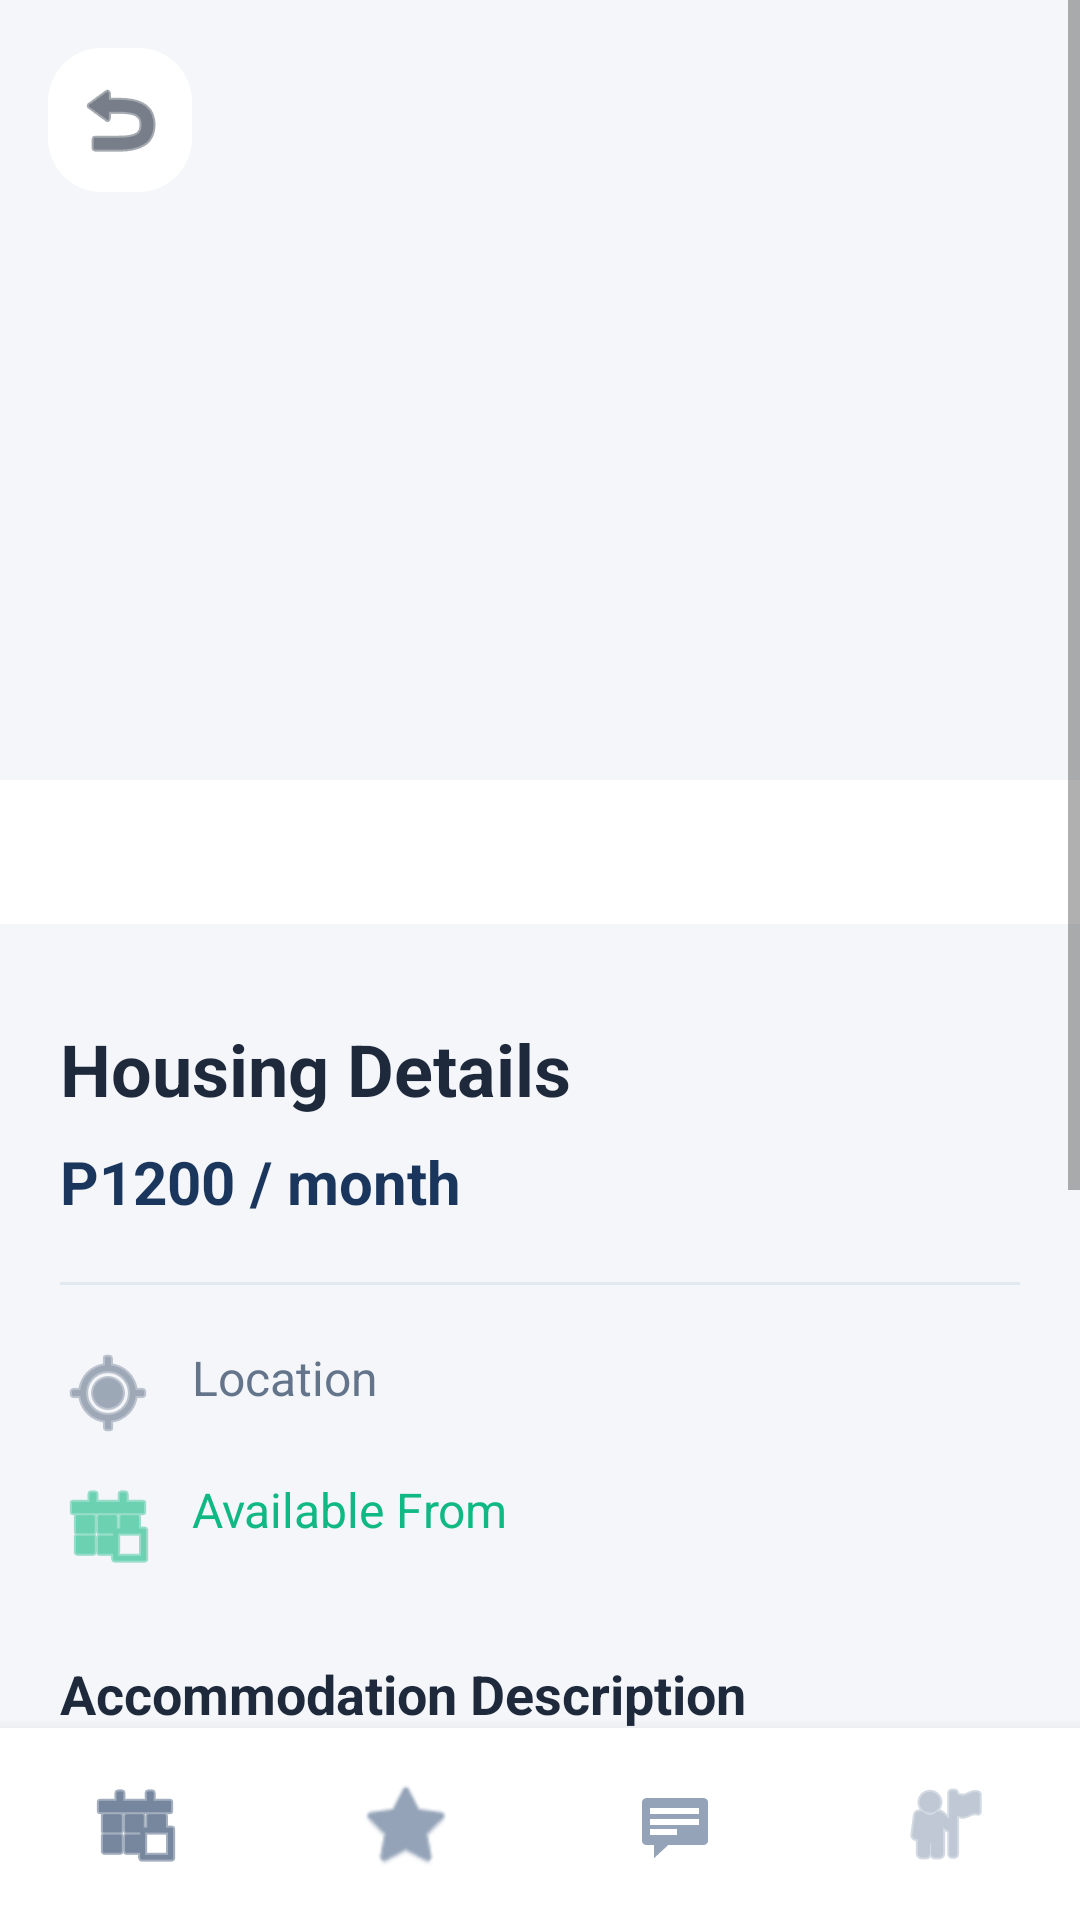

The Android layout XML behind this screen, and the referenced resources:
<!-- AndroidManifest.xml: application theme Theme.Habita -->
<!-- res/layout/activity_details.xml -->
<?xml version="1.0" encoding="utf-8"?>
<LinearLayout xmlns:android="http://schemas.android.com/apk/res/android"
    xmlns:app="http://schemas.android.com/apk/res-auto"
    android:layout_width="match_parent"
    android:layout_height="match_parent"
    android:orientation="vertical"
    android:background="@color/bg_app">

    <ScrollView
        android:layout_width="match_parent"
        android:layout_height="0dp"
        android:layout_weight="1">

        <LinearLayout
            android:layout_width="match_parent"
            android:layout_height="wrap_content"
            android:orientation="vertical">

            
            <RelativeLayout
                android:layout_width="match_parent"
                android:layout_height="320dp">

                <androidx.viewpager2.widget.ViewPager2
                    android:id="@+id/viewPagerDetails"
                    android:layout_width="match_parent"
                    android:layout_height="match_parent" />

                <ImageButton
                    android:id="@+id/btnBack"
                    android:layout_width="48dp"
                    android:layout_height="48dp"
                    android:layout_margin="16dp"
                    android:background="@drawable/bg_card"
                    android:src="@android:drawable/ic_menu_revert"
                    app:tint="@color/text_primary"
                    android:contentDescription="@string/back" />

                <com.google.android.material.tabs.TabLayout
                    android:id="@+id/tabDotsDetails"
                    android:layout_width="match_parent"
                    android:layout_height="wrap_content"
                    android:layout_alignParentBottom="true"
                    android:layout_marginBottom="12dp"
                    app:tabBackground="@android:drawable/presence_online"
                    app:tabGravity="center"
                    app:tabIndicatorHeight="0dp"
                    app:tabMaxWidth="10dp"
                    app:tabRippleColor="@null" />
            </RelativeLayout>

            <LinearLayout
                android:layout_width="match_parent"
                android:layout_height="wrap_content"
                android:orientation="vertical"
                android:padding="20dp">

                <TextView
                    android:id="@+id/txtDetailsTitle"
                    android:layout_width="wrap_content"
                    android:layout_height="wrap_content"
                    android:text="Housing Details"
                    android:textSize="24sp"
                    android:textStyle="bold"
                    android:textColor="@color/text_primary" />

                <TextView
                    android:id="@+id/txtDetailsPrice"
                    android:layout_width="wrap_content"
                    android:layout_height="wrap_content"
                    android:layout_marginTop="8dp"
                    android:text="P1200 / month"
                    android:textSize="20sp"
                    android:textStyle="bold"
                    android:textColor="@color/color_primary" />

                <View
                    android:layout_width="match_parent"
                    android:layout_height="1dp"
                    android:background="@color/divider"
                    android:layout_marginVertical="20dp" />

                <TextView
                    android:id="@+id/txtDetailsLocation"
                    android:layout_width="wrap_content"
                    android:layout_height="wrap_content"
                    android:text="Location"
                    android:textSize="16sp"
                    android:textColor="@color/text_secondary"
                    app:drawableStartCompat="@android:drawable/ic_menu_mylocation"
                    android:drawablePadding="12dp"
                    android:drawableTint="@color/text_secondary" />

                <TextView
                    android:id="@+id/txtDetailsDate"
                    android:layout_width="wrap_content"
                    android:layout_height="wrap_content"
                    android:layout_marginTop="12dp"
                    android:text="Available From"
                    android:textSize="16sp"
                    android:textColor="@color/color_success"
                    app:drawableStartCompat="@android:drawable/ic_menu_today"
                    android:drawablePadding="12dp"
                    android:drawableTint="@color/color_success" />

                <TextView
                    android:layout_width="wrap_content"
                    android:layout_height="wrap_content"
                    android:layout_marginTop="28dp"
                    android:text="Accommodation Description"
                    android:textSize="18sp"
                    android:textStyle="bold"
                    android:textColor="@color/text_primary" />

                <TextView
                    android:id="@+id/txtDescription"
                    android:layout_width="match_parent"
                    android:layout_height="wrap_content"
                    android:layout_marginTop="8dp"
                    android:text="@string/listing_desc_default"
                    android:textSize="15sp"
                    android:textColor="@color/text_body"
                    android:lineSpacingExtra="6dp" />

                <Button
                    android:id="@+id/btnReserve"
                    android:layout_width="match_parent"
                    android:layout_height="56dp"
                    android:layout_marginTop="40dp"
                    android:background="@drawable/bg_primary_button"
                    android:text="Reserve Now"
                    android:textAllCaps="false"
                    android:textColor="@color/white"
                    android:textStyle="bold" />

                <Button
                    android:id="@+id/btnChat"
                    android:layout_width="match_parent"
                    android:layout_height="56dp"
                    android:layout_marginTop="12dp"
                    android:text="Chat with Provider"
                    android:textAllCaps="false"
                    android:textColor="@color/color_primary"
                    style="@style/Widget.MaterialComponents.Button.OutlinedButton" />

            </LinearLayout>
        </LinearLayout>
    </ScrollView>

    
    <LinearLayout
        android:layout_width="match_parent"
        android:layout_height="64dp"
        android:orientation="horizontal"
        android:background="@color/bg_surface"
        android:elevation="8dp"
        android:gravity="center">

        <ImageButton android:id="@+id/navHome" android:layout_width="0dp" android:layout_height="match_parent" android:layout_weight="1" android:background="?attr/selectableItemBackgroundBorderless" android:src="@android:drawable/ic_menu_today" app:tint="@color/tint_icon_active" android:contentDescription="@string/nav_home" />
        <ImageButton android:id="@+id/navSaved" android:layout_width="0dp" android:layout_height="match_parent" android:layout_weight="1" android:background="?attr/selectableItemBackgroundBorderless" android:src="@android:drawable/btn_star_big_on" app:tint="@color/tint_icon_inactive" android:contentDescription="@string/nav_saved" />
        <ImageButton android:id="@+id/navChat" android:layout_width="0dp" android:layout_height="match_parent" android:layout_weight="1" android:background="?attr/selectableItemBackgroundBorderless" android:src="@android:drawable/stat_notify_chat" app:tint="@color/tint_icon_inactive" android:contentDescription="@string/nav_chat" />
        <ImageButton android:id="@+id/navProfile" android:layout_width="0dp" android:layout_height="match_parent" android:layout_weight="1" android:background="?attr/selectableItemBackgroundBorderless" android:src="@android:drawable/ic_menu_myplaces" app:tint="@color/tint_icon_inactive" android:contentDescription="@string/nav_profile" />
    </LinearLayout>

</LinearLayout>
<!-- resources referenced by this layout -->
<resources>
  <color name="bg_app">#F4F6F9</color>
  <color name="bg_surface">#FFFFFF</color>
  <color name="color_primary">#1A365D</color>
  <color name="color_success">#10B981</color>
  <color name="divider">#E2E8F0</color>
  <color name="text_body">#475569</color>
  <color name="text_primary">#1E293B</color>
  <color name="text_secondary">#64748B</color>
  <color name="tint_icon_active">#1A365D</color>
  <color name="tint_icon_inactive">#94A3B8</color>
  <color name="white">#FFFFFFFF</color>
  <!-- drawable bg_card (drawable) -->
  <shape xmlns:android="http://schemas.android.com/apk/res/android">
      <solid android:color="@color/bg_surface" />
      <corners android:radius="18dp" />
  </shape>
  <!-- drawable bg_primary_button (drawable) -->
  <shape xmlns:android="http://schemas.android.com/apk/res/android">
      <solid android:color="@color/color_primary" />
      <corners android:radius="16dp" />
  </shape>
  <string name="back">Back</string>
  <string name="listing_desc_default">Experience modern living in this student home. Features quality finishes, layouts suited for studying, and secure access.</string>
  <string name="nav_chat">Chat</string>
  <string name="nav_home">Home</string>
  <string name="nav_profile">Profile</string>
  <string name="nav_saved">Saved</string>
  <style name="Theme.Habita" parent="Theme.MaterialComponents.Light.NoActionBar">
          
          <item name="colorPrimary">#6C4DFF</item>
          <item name="colorPrimaryVariant">#583ED9</item>
          <item name="colorOnPrimary">#FFFFFF</item>
  
          
          <item name="colorSecondary">#2ECC71</item>
          <item name="colorSecondaryVariant">#27AE60</item>
          <item name="colorOnSecondary">#FFFFFF</item>
  
          
          <item name="android:windowBackground">#F7F7FB</item>
          <item name="colorOnBackground">#1F1F39</item>
          <item name="colorSurface">#FFFFFF</item>
          <item name="colorOnSurface">#1F1F39</item>
          <item name="colorError">#FF4D4D</item>
  
          
          <item name="android:statusBarColor">#FFFFFF</item>
          <item name="android:windowLightStatusBar">true</item>
      </style>
</resources>
